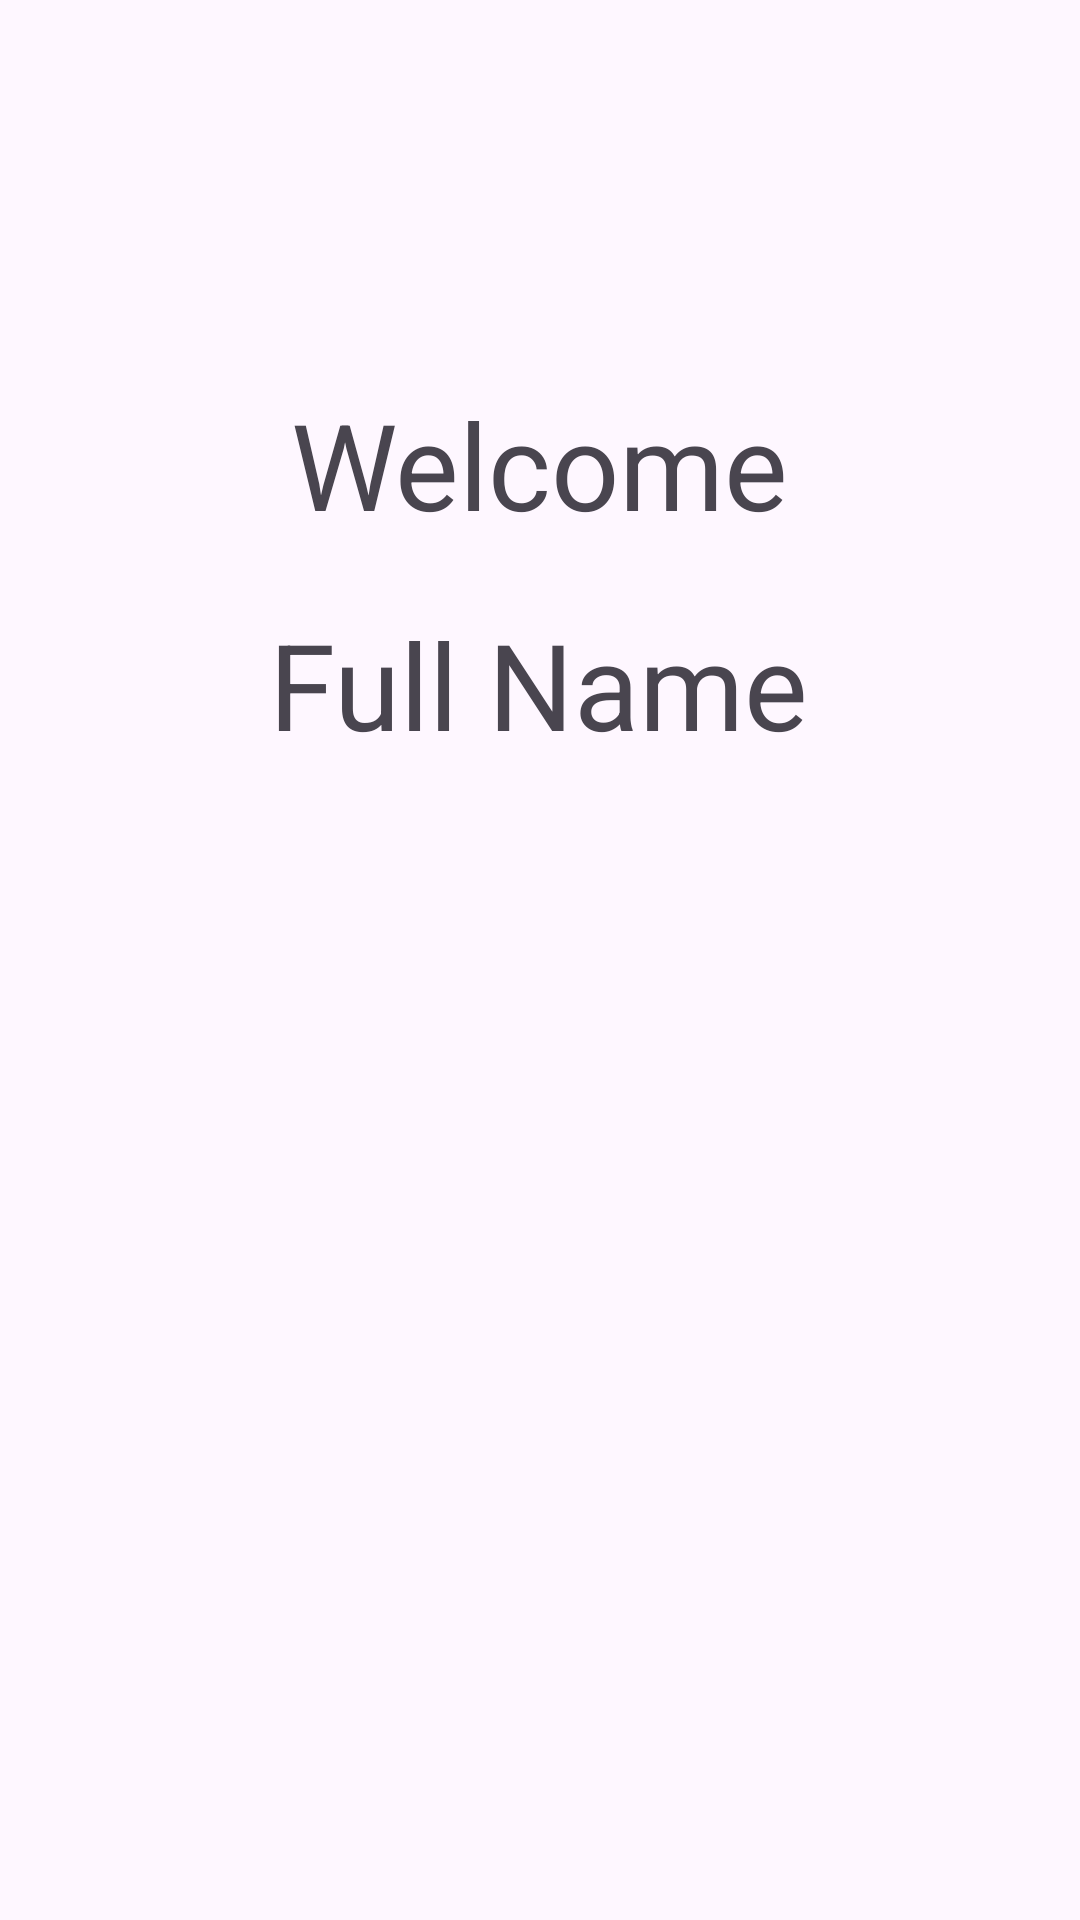

Android layout source for this screen:
<!-- AndroidManifest.xml: application theme Theme.Acc -->
<!-- res/layout/activity_main3.xml -->
<?xml version="1.0" encoding="utf-8"?>
<androidx.constraintlayout.widget.ConstraintLayout xmlns:android="http://schemas.android.com/apk/res/android"
    xmlns:app="http://schemas.android.com/apk/res-auto"
    xmlns:tools="http://schemas.android.com/tools"
    android:id="@+id/main"
    android:layout_width="match_parent"
    android:layout_height="match_parent"
    tools:context=".MainActivity3"
    android:padding="16dp">

    <androidx.constraintlayout.widget.Guideline
        android:id="@+id/guideline"
        android:layout_width="wrap_content"
        android:layout_height="wrap_content"
        app:layout_constraintGuide_percent="0.4" />

    <TextView
        android:id="@+id/welcomeText"
        android:layout_width="wrap_content"
        android:layout_height="wrap_content"
        android:layout_marginTop="112dp"
        android:text="Welcome"
        android:textSize="40sp"
        app:layout_constraintEnd_toEndOf="parent"
        app:layout_constraintStart_toStartOf="parent"
        app:layout_constraintTop_toTopOf="parent" />

    <TextView
        android:id="@+id/named"
        android:layout_width="wrap_content"
        android:layout_height="wrap_content"
        android:layout_marginTop="20dp"
        android:text="Full Name"
        android:textSize="40sp"
        app:layout_constraintEnd_toEndOf="parent"
        app:layout_constraintHorizontal_bias="0.497"
        app:layout_constraintStart_toStartOf="parent"
        app:layout_constraintTop_toBottomOf="@id/welcomeText" />

    <ImageView
        android:id="@+id/submittedImage"
        android:layout_width="wrap_content"
        android:layout_height="wrap_content"
        app:layout_constraintTop_toBottomOf="@id/named"
        app:layout_constraintStart_toStartOf="parent"
        app:layout_constraintEnd_toEndOf="parent"
        app:layout_constraintBottom_toBottomOf="parent"
        android:layout_marginTop="8dp"
        android:layout_marginBottom="16dp" />

</androidx.constraintlayout.widget.ConstraintLayout>
<!-- resources referenced by this layout -->
<resources>
  <style name="Theme.Acc" parent="Base.Theme.Acc" />
  <style name="Base.Theme.Acc" parent="Theme.Material3.DayNight.NoActionBar">
          
          
      </style>
</resources>
